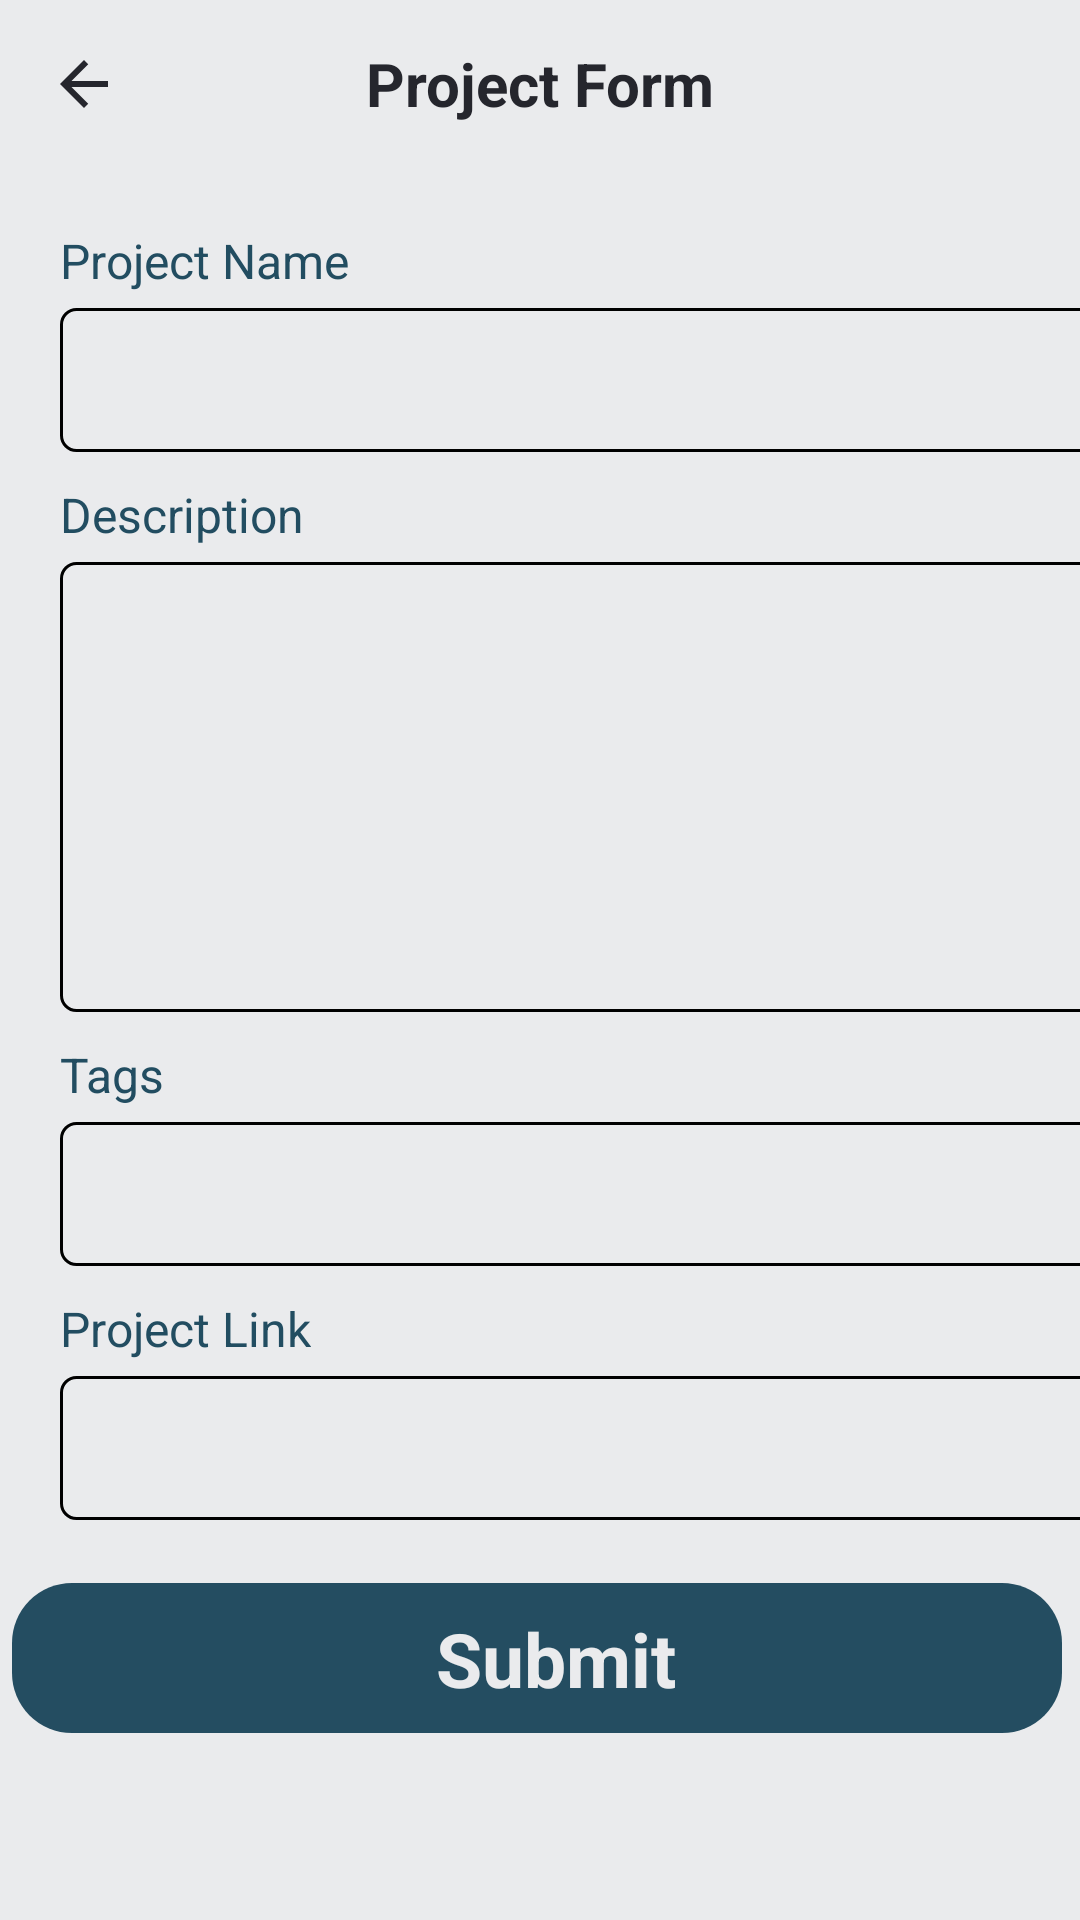

Android layout source for this screen:
<!-- AndroidManifest.xml: application theme Theme.Frontend -->
<!-- res/layout/fragment_project_form.xml -->
<?xml version="1.0" encoding="utf-8"?>
<androidx.constraintlayout.widget.ConstraintLayout xmlns:android="http://schemas.android.com/apk/res/android"
    xmlns:tools="http://schemas.android.com/tools"
    xmlns:app="http://schemas.android.com/apk/res-auto"
    android:layout_width="match_parent"
    android:layout_height="match_parent"
    android:background="@color/bgwhite"
    tools:context=".ProjectFormFragment">

    <com.google.android.material.appbar.AppBarLayout
        android:id="@+id/pformapp"
        android:layout_width="0dp"
        android:layout_height="wrap_content"
        android:background="@color/bgwhite"
        android:gravity="center"
        app:elevation="0dp"
        app:layout_constraintEnd_toEndOf="parent"
        app:layout_constraintStart_toStartOf="parent"
        app:layout_constraintTop_toTopOf="parent">

        <com.google.android.material.appbar.MaterialToolbar
            android:id="@+id/ptoolbar"
            android:layout_width="match_parent"
            android:layout_height="?attr/actionBarSize"
            android:layout_gravity="center"
            android:background="@android:color/transparent"
            android:elevation="0dp"
            app:titleCentered="true"
            app:titleTextColor="#F3F3F3">

            <ImageView
                android:id="@+id/pback"
                android:layout_width="wrap_content"
                android:layout_height="wrap_content"
                android:src="@drawable/ic_back"
                tools:ignore="MissingConstraints"
                tools:layout_editor_absoluteX="127dp"
                tools:layout_editor_absoluteY="127dp" />

            <TextView
                android:layout_width="wrap_content"
                android:layout_height="wrap_content"
                android:layout_gravity="center"
                android:shadowRadius="1.6"
                android:text="Project Form"
                android:textStyle="bold"
                android:textColor="#25262d"
                android:textSize="20sp" />

        </com.google.android.material.appbar.MaterialToolbar>
    </com.google.android.material.appbar.AppBarLayout>


    <ImageView
        android:id="@+id/submit"
        android:layout_width="350dp"
        android:layout_height="50dp"
        android:layout_marginTop="9dp"
        android:layout_marginBottom="36dp"
        android:src="@drawable/buttonbg"
        app:layout_constraintBottom_toBottomOf="parent"
        app:layout_constraintEnd_toEndOf="parent"
        app:layout_constraintHorizontal_bias="0.411"
        app:layout_constraintStart_toStartOf="parent"
        app:layout_constraintTop_toBottomOf="@+id/linearLayout5"
        app:layout_constraintVertical_bias="0.065" />

    <TextView
        android:id="@+id/textView3"
        android:layout_width="wrap_content"
        android:layout_height="wrap_content"
        android:text="Submit"
        android:textColor="@color/bgwhite"
        android:textSize="25sp"
        android:textStyle="bold"
        app:layout_constraintBottom_toBottomOf="@+id/submit"
        app:layout_constraintEnd_toEndOf="@+id/submit"
        app:layout_constraintHorizontal_bias="0.524"
        app:layout_constraintStart_toStartOf="@+id/submit"
        app:layout_constraintTop_toTopOf="@+id/submit"
        app:layout_constraintVertical_bias="0.513" />

    <LinearLayout
        android:id="@+id/linearLayout5"
        android:layout_width="wrap_content"
        android:layout_height="wrap_content"
        android:layout_marginStart="20dp"
        android:layout_marginTop="20dp"
        android:layout_centerHorizontal="true"
        android:layout_centerVertical="true"
        android:orientation="vertical"
        app:layout_constraintEnd_toEndOf="parent"
        app:layout_constraintHorizontal_bias="0.0"
        app:layout_constraintStart_toStartOf="parent"
        app:layout_constraintTop_toBottomOf="@id/pformapp">

        <LinearLayout
            android:layout_width="wrap_content"
            android:layout_height="wrap_content"
            android:orientation="vertical"
            android:layout_marginBottom="10dp"
            tools:ignore="MissingConstraints">

            <TextView
                android:id="@+id/textView10"
                android:layout_width="wrap_content"
                android:layout_height="wrap_content"
                android:text="Project Name"
                android:textColor="#224D61"
                android:textSize="16sp" />

            <EditText
                android:id="@+id/ename"
                android:layout_width="350dp"
                android:padding="10dp"
                android:layout_height="48dp"
                android:layout_marginTop="5dp"
                android:background="@drawable/formbg"
                android:ems="10"
                android:inputType="textPersonName" />
        </LinearLayout>



        <LinearLayout
            android:layout_width="wrap_content"
            android:layout_height="wrap_content"
            android:orientation="vertical"
            android:layout_marginBottom="10dp"
            tools:ignore="MissingConstraints">

            <TextView
                android:id="@+id/textView11"
                android:layout_width="wrap_content"
                android:layout_height="wrap_content"
                android:text="Description"
                android:textColor="#224D61"
                android:textSize="16sp" />

            <EditText
                android:id="@+id/pdescrip"
                android:layout_width="350dp"
                android:layout_height="150dp"
                android:layout_marginTop="5dp"
                android:background="@drawable/formbg"
                android:ems="10"
                android:inputType="textMultiLine"
                android:padding="10dp"
                android:textAlignment="viewStart" />
        </LinearLayout>

        <LinearLayout
            android:layout_width="wrap_content"
            android:layout_height="wrap_content"
            android:orientation="vertical"
            android:layout_marginBottom="10dp"
            tools:ignore="MissingConstraints">

            <TextView
                android:id="@+id/textView12"
                android:layout_width="wrap_content"
                android:layout_height="wrap_content"
                android:text="Tags"
                android:textColor="#224D61"
                android:textSize="16sp" />

            <EditText
                android:id="@+id/ptags"
                android:layout_width="350dp"
                android:layout_height="48dp"
                android:layout_marginTop="5dp"
                android:background="@drawable/formbg"
                android:padding="10dp"
                android:ems="10"
                android:inputType="textPersonName" />
        </LinearLayout>




        <LinearLayout
            android:layout_width="wrap_content"
            android:layout_height="wrap_content"
            android:orientation="vertical"
            tools:ignore="MissingConstraints"
            android:layout_marginBottom="10dp">

            <TextView
                android:id="@+id/textView16"
                android:layout_width="wrap_content"
                android:layout_height="wrap_content"
                android:text="Project Link"
                android:textColor="#224D61"
                android:textSize="16sp" />

            <EditText
                android:id="@+id/eurl"
                android:layout_width="350dp"
                android:padding="10dp"
                android:layout_height="48dp"
                android:layout_marginTop="5dp"
                android:background="@drawable/formbg"
                android:ems="10"
                android:inputType="textPersonName" />
        </LinearLayout>
    </LinearLayout>



   

</androidx.constraintlayout.widget.ConstraintLayout>
<!-- resources referenced by this layout -->
<resources>
  <color name="bgwhite">#EAEBED</color>
  <!-- drawable buttonbg (drawable) -->
  <?xml version="1.0" encoding="utf-8"?>
  <shape xmlns:android="http://schemas.android.com/apk/res/android"
      android:shape="rectangle"
      android:padding="10dp">
      <solid android:color="#244D61" />
      />
      <corners
          android:bottomRightRadius="20dp"
          android:bottomLeftRadius="20dp"
          android:topLeftRadius="20dp"
          android:topRightRadius="20dp" />
  </shape>
  <!-- drawable formbg (drawable-v24) -->
  <?xml version="1.0" encoding="utf-8"?>
  <shape xmlns:android="http://schemas.android.com/apk/res/android"
      android:shape="rectangle"
      android:padding="10dp">
      <solid android:color="@android:color/transparent"/>
      />
  
      <stroke
          android:color="#000000"
          android:width="1dp" />
      <corners
          android:bottomRightRadius="5dp"
          android:bottomLeftRadius="5dp"
          android:topLeftRadius="5dp"
          android:topRightRadius="5dp" />
  </shape>
  <!-- drawable ic_back (drawable) -->
  <vector android:autoMirrored="true" android:height="24dp"
      android:tint="#25262d" android:viewportHeight="24"
      android:viewportWidth="24" android:width="24dp" xmlns:android="http://schemas.android.com/apk/res/android">
      <path android:fillColor="@android:color/white" android:pathData="M20,11H7.83l5.59,-5.59L12,4l-8,8 8,8 1.41,-1.41L7.83,13H20v-2z"/>
  </vector>
  <style name="Theme.Frontend" parent="Theme.MaterialComponents.DayNight.DarkActionBar">
          
          <item name="colorPrimary">@color/bgwhite</item>
          <item name="colorPrimaryVariant">@color/purple_700</item>
          <item name="colorOnPrimary">@color/white</item>
          
          <item name="colorSecondary">@color/teal_200</item>
          <item name="colorSecondaryVariant">@color/teal_700</item>
          <item name="colorOnSecondary">@color/black</item>
          <item name="android:actionMenuTextColor">@color/white</item>
  
      </style>
  <color name="purple_700">#FF3700B3</color>
  <color name="white">#FFFFFFFF</color>
  <color name="teal_200">#FF03DAC5</color>
  <color name="teal_700">#FF018786</color>
  <color name="black">#FF000000</color>
</resources>
